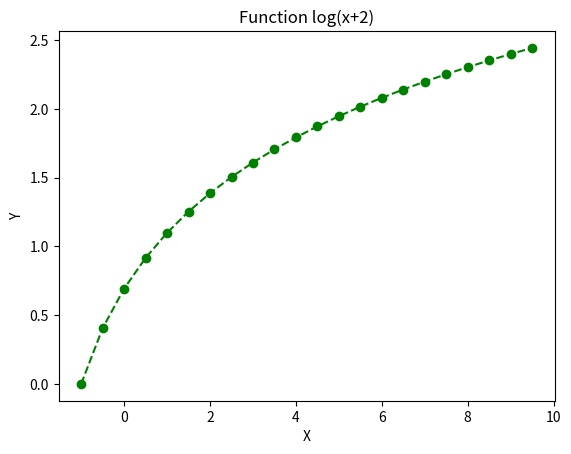

The matplotlib source for this figure:
import math
# import pandas as pd
import numpy as np
import matplotlib.pyplot as plt
#
# import graphviz
# from graphviz import Digraph




## Function with one variable:
### log function ###
def f(x):
    return np.log(x+2)

### Plot f(x) ###
x= np.arange(-1,10,0.5)
fig,ax = plt.subplots()
ax.plot(x,f(x), marker= 'o',color= 'green', linestyle='--')
ax.set_title('Function log(x+2)')
ax.set_xlabel('X')
ax.set_ylabel('Y')
#plt.show()

### Derivative:
# If h=0.0001 and x=3 then find f(x), f(x+h), f(x+h)-f(x), (f(x+h)-f(x))/h
h , x = 0.0001, 3
print(f" f(x) : {f(x)} \n f(x+h) : {f(x+h)} \n f(x+h)-f(x) : {f(x+h)-f(x)} \n (f(x+h)-f(x))/h : {(f(x+h)-f(x))/h} ")

## Function with three variables:
def g(x1,x2,x3):
    return (x1 * x2 + x3)

# If h=0.0001, x1=3, x2=5, and x3=4 then find g(X), g(X+h), (g(X+h)-g(X))/h
h, x1, x2, x3 =0.0001, 3, 5, 4

### Derivative respect to x1:
print(f" g(X) : {g(x1,x2,x3)} \n g(x1+h,x2,x3) : {g(x1+h,x2,x3)} \n Slope in x1 : {(g(x1+h,x2,x3)-g(x1,x2,x3))/h} ")
#
# ## Derivative respect to x2:
print(f" g(X) : {g(x1,x2,x3)} \n g(x1,x2+h,x3) : {g(x1,x2+h,x3)} \n Slope in x2 : {(g(x1,x2+h,x3)-g(x1,x2,x3))/h} ")
#
# ## Derivative respect to x3:
print(f" g(X) : {g(x1,x2,x3)} \n g(x1,x2,x3+h) : {g(x1,x2,x3+h)} \n Slope in x3 : {(g(x1,x2,x3+h)-g(x1,x2,x3))/h} ")


